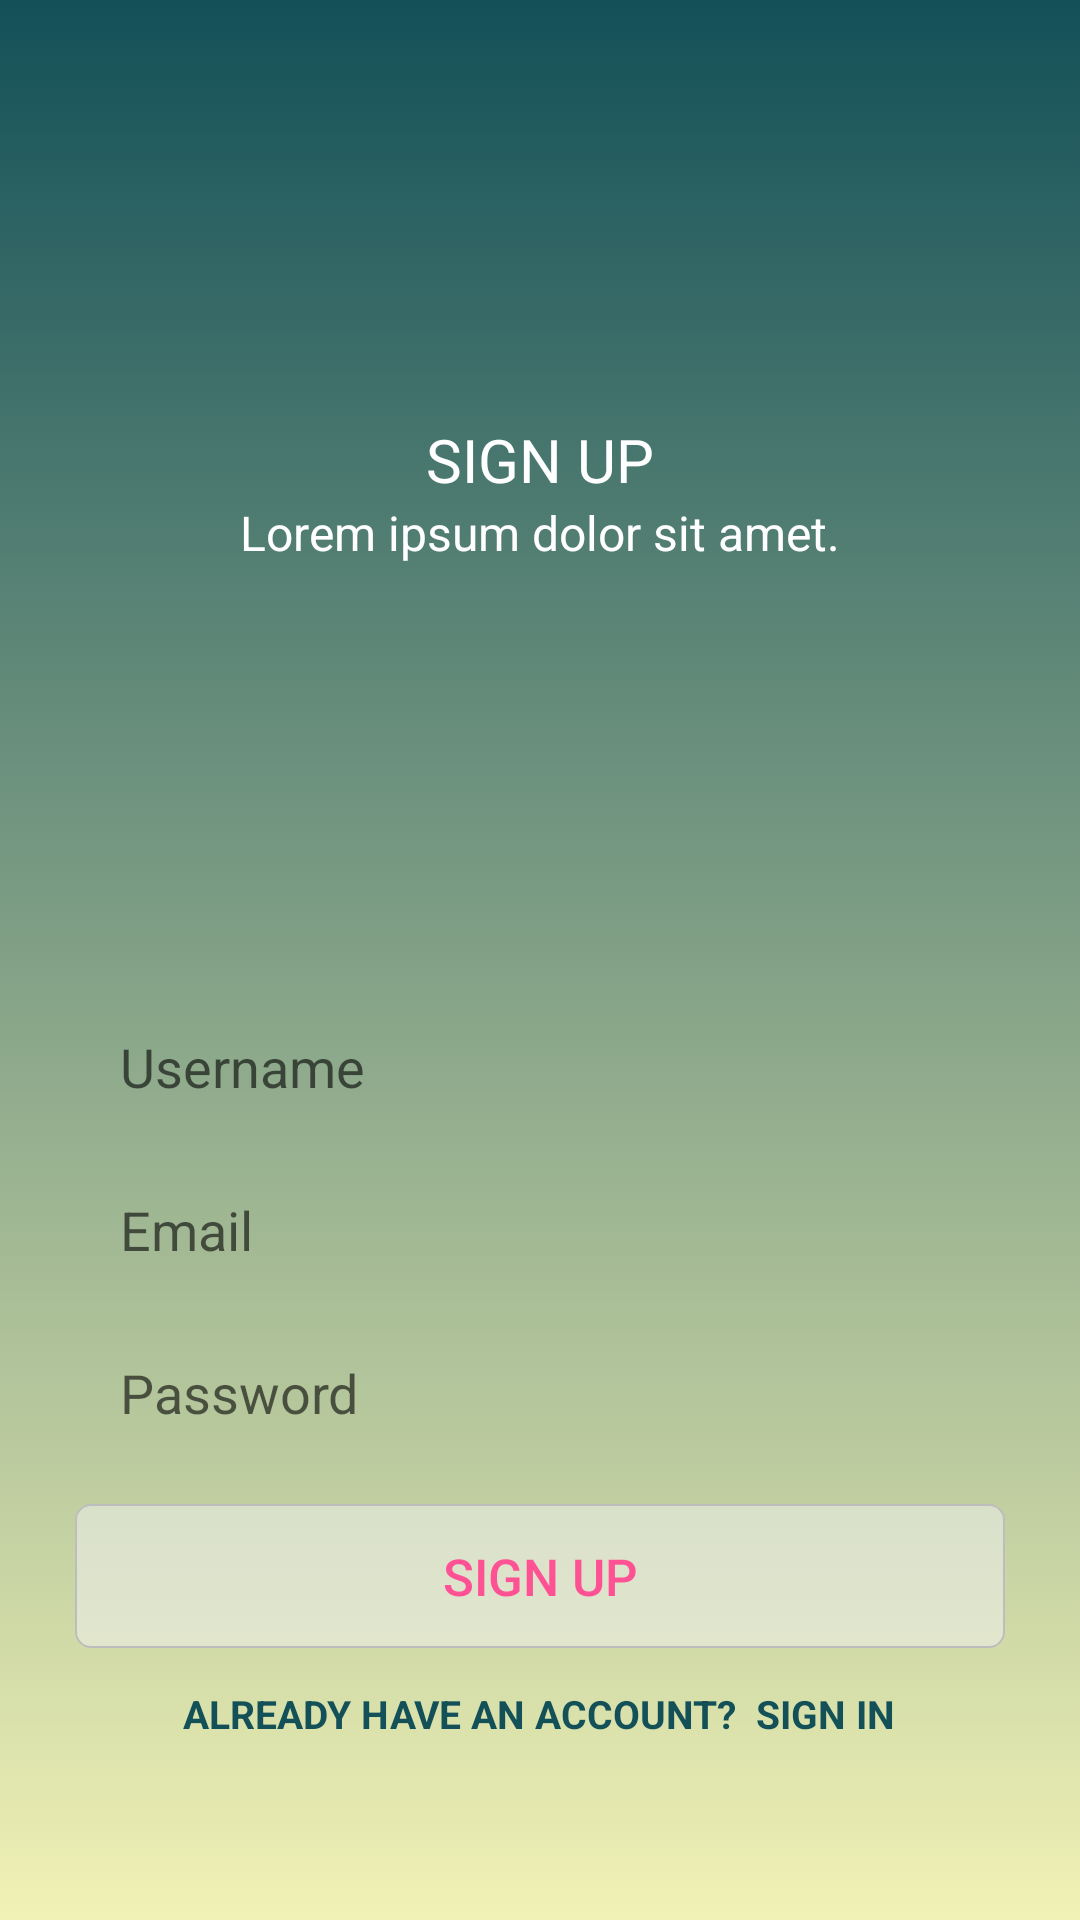

This screen was rendered from an Android layout file. Write that file and the resources it references.
<!-- AndroidManifest.xml: application theme AppTheme -->
<!-- res/layout/activity_registration.xml -->
<?xml version="1.0" encoding="utf-8"?>
<RelativeLayout xmlns:android="http://schemas.android.com/apk/res/android"
    android:layout_width="match_parent"
    android:layout_height="match_parent"
    android:background="@drawable/bg">


    <LinearLayout
        android:layout_width="match_parent"
        android:layout_height="wrap_content"
        android:orientation="vertical"
        android:layout_marginLeft="25dp"
        android:layout_marginRight="25dp"
        android:gravity="center"
        android:layout_alignParentTop="true"
        android:layout_above="@id/input_group">
        <TextView
            android:layout_width="wrap_content"
            android:layout_height="wrap_content"
            android:fontFamily="sans-serif"
            android:text="SIGN UP"
            android:textColor="#FFFFFF"
            android:textSize="20sp"/>
        <TextView
            android:layout_width="wrap_content"
            android:layout_height="wrap_content"
            android:fontFamily="sans-serif"
            android:text="Lorem ipsum dolor sit amet."
            android:textColor="#FFFFFF"
            android:textSize="16sp"/>

    </LinearLayout>


    <LinearLayout
        android:id="@+id/input_group"
        android:layout_width="match_parent"
        android:layout_height="wrap_content"
        android:orientation="vertical"
        android:layout_marginLeft="25dp"
        android:layout_marginRight="25dp"
        android:layout_marginBottom="50dp"
        android:layout_alignParentBottom="true"
        android:gravity="center">

        <EditText
            android:id="@+id/userName"
            android:layout_width="match_parent"
            android:layout_height="wrap_content"
            android:background="@drawable/edit_text_top"
            android:hint="Username"
            android:inputType="textPersonName"
            android:padding="15dp" />

        <EditText
            android:id="@+id/userEmail"
            android:layout_width="match_parent"
            android:layout_height="wrap_content"
            android:background="@drawable/edit_text_middle"
            android:hint="Email"
            android:inputType="textEmailAddress"
            android:padding="15dp" />

        <EditText
            android:id="@+id/userPassword"
            android:layout_width="match_parent"
            android:layout_height="wrap_content"
            android:background="@drawable/edit_text_middle"
            android:hint="Password"
            android:inputType="textPassword"
            android:padding="15dp" />


        <Button
            android:id="@+id/signUpBtn"
            android:layout_width="match_parent"
            android:layout_height="wrap_content"
            android:layout_marginTop="10dp"
            android:background="@drawable/button"
            android:foreground="?android:attr/selectableItemBackground"
            android:text="SIGN UP"
            android:textAllCaps="false"
            android:textColor="#FE5295"
            android:textSize="17sp" />

        <TextView
            android:id="@+id/signIn_text"
            android:layout_width="wrap_content"
            android:layout_height="wrap_content"
            android:layout_marginTop="3dp"
            android:padding="10dp"
            android:text="Already Have an Account?  Sign in"
            android:textAllCaps="true"
            android:textSize="13dp"
            android:textStyle="bold"
            android:textColor="#135058"
            android:fontFamily="sans-serif"/>

    </LinearLayout>
</RelativeLayout>
<!-- resources referenced by this layout -->
<resources>
  <!-- drawable bg (drawable) -->
  <?xml version="1.0" encoding="utf-8"?>
  <selector xmlns:android="http://schemas.android.com/apk/res/android">
      <item>
          <shape>
              <gradient
                  android:angle="90"
                  android:startColor="#F1F2B5"
                  android:endColor="#135058"
                  android:type="linear" />
          </shape>
      </item>
  </selector>
  <!-- drawable button (drawable) -->
  <?xml version="1.0" encoding="utf-8"?>
  <layer-list xmlns:android="http://schemas.android.com/apk/res/android">
      <item>
          <shape>
              <corners android:radius="5dp"/>
              <solid android:color="#83F2F2F2" />
              <stroke android:width="0.5dp" android:color="#BEBDBD" />
          </shape>
      </item>
  </layer-list>
  <style name="AppTheme" parent="Theme.AppCompat.Light.NoActionBar">
          
          <item name="colorPrimary">@color/colorPrimary</item>
          <item name="colorPrimaryDark">@color/colorPrimaryDark</item>
          <item name="colorAccent">@color/colorAccent</item>
          <item name="android:windowTranslucentStatus">true</item>
          <item name="android:windowTranslucentNavigation">true</item>
      </style>
  <color name="colorPrimary">#D81B60</color>
  <color name="colorPrimaryDark">#135058</color>
  <color name="colorAccent">#D81B60</color>
</resources>
